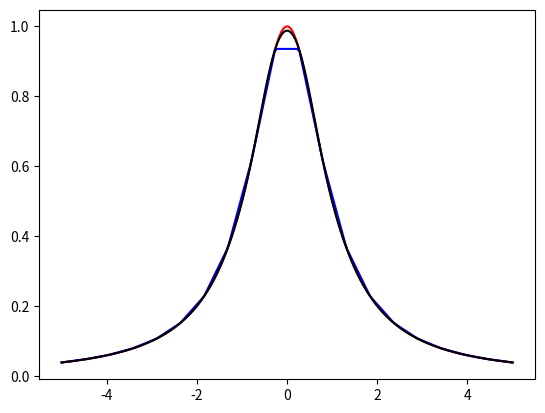

The script that saved this image:
import numpy as np
import numpy.random as rn
from matplotlib.pyplot import plot
import matplotlib.pyplot as plt
from scipy.interpolate import interp1d


def Lagrange(x, y):
    """返回一个插值函数"""
    # 计算插值函数的系数部分
    # a0, a1, a2, ... 初始值为y0, y1, ...
    a = np.array(y)
    for k in range(len(x)):
        omica = 1.0
        for j in range(len(x)):
            if j != k:
                omica *= (x[k] - x[j])
        # 最终每个系数为yk / omica
        a[k] /= omica

    def f(xi):
        yi = 0.0
        for k in range(len(x)):
            bk = 1.0
            for j in range(len(x)):
                if j != k:
                    bk = bk * (xi - x[j])
            bk = bk * a[k]
            yi += bk
        return yi

    return f


def Newton(x, y):
    """返回一个Newton插值函数"""
    a = np.zeros(len(x))
    a[0] = y[0]
    # 系数表t
    t = np.zeros((len(x), len(x)))
    for i in range(len(x)):
        t[i][0] = y[i]
    # 计算系数部分
    # 后面系数部分的计算误差会越来越大（在数据较多的情况下）
    for j in range(1, len(x)):
        for i in range(j, len(x)):
            t[i][j] = (t[i][(j - 1)] - t[i - 1][(j - 1)]) / (x[i] - x[i - j])
        a[j] = t[j][j]

    def f(xi):
        """根据xi计算近似值"""
        yi = 0.0
        for i in range(len(x)):
            bi = 1.0
            j = 0
            while j < i:
                bi = bi * (xi - x[j])
                j = j + 1
            yi = yi + a[i] * bi
        return yi
    return f


def interpolate_line(X, Y):
    """分段线性插值"""

    def f(x):
        for i in range(len(X) - 1):
            if X[i] <= x and x <= X[i + 1]:
                return Y[i] * (x - X[i + 1]) / (X[i] - X[i + 1]) +\
                       Y[i + 1] * (x - X[i]) / (X[i + 1] - X[i])
        return "x is out of range!"
    return f


# x = np.array([0.40, 0.55, 0.65, 0.80, 0.90, 1.05])
# y = np.array([0.41075, 0.57815, 0.69675, 0.88811, 1.02652, 1.25382])
def test_newton_lagrange(step):
    x = np.linspace(-np.pi, np.pi, 200)
    y = np.sin(x)
    xx = x[::step]
    yy = y[::step]
    Newt = Newton(xx, yy)
    yn = Newt(x)
    Lag = Lagrange(xx, yy)
    yl = Lag(x)

    n = 70
    plot(x, y, 'b', x, yn, 'r', x, yl, 'g--')
    plt.show()


def test_interpolate_line(n=40):
    """测试在n个点情况下的线性分段插值"""
    x = np.linspace(-5, 5, 200)
    y = 1.0 / (1.0 + x ** 2)

    xx = np.linspace(-5, 5, n)
    yy = 1.0 / (1.0 + xx ** 2)
    f = interpolate_line(xx, yy)
    yf = [f(v) for v in x]
    yf = np.array(yf)

    cubic = interp1d(xx, yy, kind='cubic')
    plot(x, y, 'r', x, yf, 'b', x, cubic(x), 'k')


test_interpolate_line(20)
